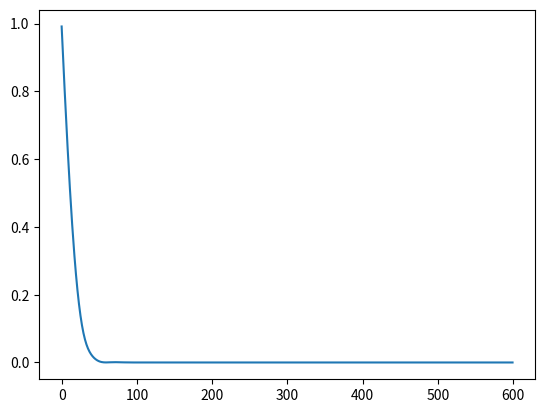

Python code for this plot:
import numpy as np 
import matplotlib.pyplot as plt 

def dsigmoid(x):
	return sigmoid(x)*(1.0-sigmoid(x))
def sigmoid(x):
	return 1 / (1 + np.exp(-x))
def dlinear(x):
	return 1
def linear(x):
	return x
	
#def RMSE(Y,Yhat):
#	res = np.power(Yhat - Y,2)
#	res = np.sum(res,axis = 0,keepdims = True) 
#	N = np.size(Yhat,0)
#	res = res/N
#	res = np.sqrt(res)
#	return res
#def DRMSE(Y,Yhat):
#	top = Y - Yhat
#	bot = np.sqrt(2*top)
#	return top/bot
	
def mean_squared_error(y,yhat):
	'''
	Inputs 
	y ::: numpy.array (Output_Dim,Batch_Size) ::: Predicted Values 
	yhat ::: numpy.array (Output_Dim,Batch_Size) ::: Targeted Values 
	Outputs 
	res::: float ::: Mean Squared Error between Y and Yhat 
	'''
	res = np.power(yhat - y,2)
	res = np.sum(res,axis = 0,keepdims = True) 
	N = np.size(yhat,0)
	res = res/N
	return res

def d_mean_squared_error(y,yhat):
	'''
	Inputs 
	y ::: numpy.array (Output_Dim,Batch_Size) ::: Predicted Values 
	yhat ::: numpy.array (Output_Dim,Batch_Size) ::: Targeted Values 
	Outputs 
	res ::: float ::: Derivative of MSE with respect to Y 
	'''
	N = np.size(yhat,0)
	return (2/N)*(y-yhat)

class Optimizer():
	
	def __init__(self,type = None):
		self.type = None

class Adam(Optimizer):
	def __init__(self,learning_rate,beta1, beta2, epsilon):
		self.ite = 1 
		self.algorithm = 'Adam'
		self.beta1 = beta1
		self.beta2 = beta2
		self.epsilon = epsilon
		self.learning_rate = learning_rate
	
	def update_layer(self,layer):
		'''
		Inputs
		layer ::: NN_numerics.Layer :::
		Outputs 
		None
		'''
		ite = self.ite
		beta1 = self.beta1
		beta2 = self.beta2
		epsilon = self.epsilon
		learning_rate = self.learning_rate
		# Update Sd
		layer.cache['Sdw'] = beta2*layer.cache['Sdw'] + (1-beta2)*np.square(layer.dweights_)
		layer.cache['Sdb'] = beta2*layer.cache['Sdb'] + (1-beta2)*np.square(layer.dbias_)
		# Update Vd
		layer.cache['Vdw'] = beta1*layer.cache['Vdw'] + (1-beta1)*layer.dweights_ 
		layer.cache['Vdb'] = beta1*layer.cache['Vdb'] + (1-beta1)*layer.dbias_ 
		# Correct Vd and Sd 
		Vdwc_tmp = layer.cache['Vdw']/(1-(beta1**ite))
		Vdbc_tmp = layer.cache['Vdb']/(1-(beta1**ite))
		Sdwc_tmp = layer.cache['Sdw']/(1-(beta2**ite))
		Sdbc_tmp = layer.cache['Sdb']/(1-(beta2**ite))
		#Update Model weights, using Vd and Sd: to be completed 
		layer.weights =  layer.weights - learning_rate * np.divide(Vdwc_tmp,(np.sqrt(Sdwc_tmp)+epsilon))
		layer.bias = layer.bias - learning_rate*np.divide(Vdbc_tmp,(np.sqrt(Sdbc_tmp)+epsilon))

class SGD(Optimizer):
	def __init__(self,learning_rate):
		self.ite = 1 
		self.algorithm = 'SGD'
		self.learning_rate = learning_rate

	def update_layer(self,layer):
		'''
		Inputs
		layer ::: NN_numerics.Layer :::
		Outputs 
		None
		'''
		learning_rate = self.learning_rate
		layer.weights = layer.weights - learning_rate*layer.dweights_
		layer.bias = layer.bias - learning_rate*layer.dbias_
		

class Model():
	def __init__(self,layers = [],loss = 'MSE'):
		'''
		Inputs 
		layers ::: list of NN_numerics.Layers ::: default = [] ::: Sequence of layers defining the model 
		loss ::: str ::: default = 'MSE' (choose among : 'MSE', '' ...) ::: Loss function used during the model training  
		Outputs 
		None
		'''
		self.layers = layers 
		if loss == 'MSE' : 
			self.loss = mean_squared_error
			self.dloss = d_mean_squared_error
	
	def predict(self,inputs): 
		'''
		Inputs 
		inputs ::: np.array (Input_Dim,Batch_Size) ::: Input data, for which we want to make a prediction
		Outputs 
		input_tmp ::: np.array (Output_Dim, Batch_Size) ::: Model Predictions
		'''
		input_tmp = inputs 
		## Forward layers loop 
		for layer in self.layers :
			## Propagate input_tmp through the layer  
			layer.forward(input_tmp)
			## Update input_tmp with the layer activations, stored in layer.cache 
			input_tmp = layer.cache['A']
		return input_tmp
	
	def backprop(self,y,yhat):
		'''
		Inputs  
		y ::: numpy.array (Output_Dim,Batch_Size) ::: Predicted Values 
		yhat ::: numpy.array (Output_Dim,Batch_Size) ::: Targeted Values
		Outputs 
		None
		'''
		batch_size = np.size(y,1) 
		rhs_feed = self.dloss(y,yhat) # Init right hand side feed 
		## Backward layers loop
		l = len(self.layers) - 1 
		while l >= 0: 
			## Back-propagate and update rhs_feed 
			rhs_feed = self.layers[l].backward(rhs_feed,batch_size)
			l = l - 1 
	
	def update(self,optimizer):
		'''
		Update model weights/biases 
		Inputs 
		optimizer ::: NN_numerics.Optimizer ::: Optimization algorithm 
		Outputs 
		None
		'''
		## Forward layers loop 
		l = 0
		while l < len(self.layers):
			## Update the layer 
			optimizer.update_layer(self.layers[l])
			l = l + 1
		
	def calc_loss(self,y,yhat): 
		'''
		Inputs 
		y ::: numpy.array (Output_Dim,Batch_Size) ::: Predicted Values 
		yhat ::: numpy.array (Output_Dim,Batch_Size) ::: Targeted Values 
		Outputs 
		loss ::: float ::: Mean Squared Error between Y and Yhat 
		'''
		batch_size = np.size(y,1) # Assess batch_size
		err = self.loss(y,yhat) # Assess loss 
		loss = np.sum(err)/batch_size # Normalize loss according to the number of examples 
		return loss
	
	def step(self,x_mb,y_mb): 
		'''
		Performs forward propagation and back ward propagation 
		arguments 
		x_mb ::: array (n_features,batch_size) ::: input data 
		y_mb ::: array (n_labels, batch_size) ::: output data 
		returns 
		loss ::: float ::: loss value 
		'''
		## Forward prop
		yhat = self.predict(x_mb)
		## Calc Loss
		loss = self.calc_loss(yhat,y_mb)
		## Back prop
		self.backprop(yhat,y_mb)
		return loss
		
	def fit(self,x,yhat,optimizer = Adam(learning_rate = 0.01, beta1 = 0.9, beta2 = 0.999, epsilon = 10e-8),epochs=1000,batch_size = None):
		'''
		Inputs 
		x ::: numpy.array (Input_Dim,N_examples) ::: Input Values 
		yhat ::: numpy.array (Output_Dim,N_examples) ::: Targeted Values
		optimizer ::: NN_numerics.Adam(Optimizer) ::: default 
		= Adam(learning_rate = 0.01, beta1 = 0.9, beta2 = 0.999, epsilon = 10e-8) ::: 
		Epochs ::: int ::: default = 1000 ::: Number of epochs 
		batch_size ::: int ::: default = None ::: Mini-batch size 
		Outputs 
		loss ::: float ::: Mean Squared Error between Y and Yhat 
		'''
		n_examples = np.size(x,-1)
		if batch_size == None :
			batch_size = n_examples
		if batch_size > n_examples:
			batch_size = n_examples
		## Training Loop 
		i = 0 
		err = []
		while (i < epochs) :
			print( 'Epoch ',str(i),' /',str(epochs))
			## Shuffle training examples 
			shuffled_indices = np.random.permutation(n_examples)
			x = x[:,shuffled_indices]
			yhat = yhat[:,shuffled_indices]
			## Mini-batches Loop
			j = 0 
			while j < n_examples:
				## Get mini-batch from shuffled training data 
				if j+batch_size < n_examples:
					x_mb = x[:,j:j+batch_size]
					yhat_mb = yhat[:,j:j+batch_size] 
				else : 
					x_mb = x[:,j:]
					yhat_mb = yhat[:,j:]
				## Forward and Backward prop 
				loss = self.step(x_mb,yhat_mb)
				## Update parameters 
				self.update(optimizer)
				optimizer.ite = optimizer.ite + 1 
				## Update error curve with loss 
				err = err + [loss]
				#print(j,'/',np.size(x,-1),'::: Mini batch Loss = ',str(loss))
				j = j + batch_size
			print( 'Last loss at Epoch ',str(i),' = ',str(loss))
			del loss
			i = i + 1 
		return err
		
	def summary(self):
		'''
		Display the model architecture 
		Inputs 
		None 
		Outputs 
		None
		'''
		print('')
		print('##### Model Summary #####')
		for i in range(len(self.layers)):
			print('###########################')
			print('Layer Number '+str(i+1))
			print('Weights ::: ',np.shape(self.layers[i].weights))
			print('Biases  ::: ',np.shape(self.layers[i].bias))
			
	def disp_learnable(self):
		'''
		Display the model parameters 
		Inputs 
		None 
		Outputs 
		None
		'''
		print('')
		print('##### Model Parameters #####')
		for i in range(len(self.layers)):
			print('###########################')
			print('Layer Number '+str(i+1))
			print('Weights ::: ')
			print(self.layers[i].weights)
			print('Biases  ::: ')
			print(self.layers[i].bias)
		

class Layer():
	def __init__(self):
		self.Name = None

class Dense(Layer):
	def __init__(self,units,activation ='linear',input_units = None): 
		'''
		Inputs 
		units ::: int ::: Number of units (viz. neurons) in the layer 
		activation ::: str ::: default = 'linear' choices('linear', 'sigmoid', '', ...) ::: Activation function 
		input_units ::: int ::: default = None ::: Number of inputs of the layer
		Outputs 
		None 
		'''
		self.units = units
		self.cache = dict() # Init Cache dictionary 
		self.cache['Sdb'] = np.zeros((self.units,1)) # Init 
		self.cache['Vdb'] = np.zeros((self.units,1)) # Init 
		self.bias = np.zeros((units,1)) + np.random.normal(loc=0.0, scale=1.0,size = (units,1)) # Init Biases 
		self.dbias_ = np.zeros((units,1)) # Init DLoss/DB
		## Set the activation 
		if activation == 'linear':
			self.activation = linear
			self.dactivation = dlinear
		if activation == 'sigmoid':
			self.activation = sigmoid
			self.dactivation = dsigmoid
		## If the number of inputs is provided, then init weights
		if input_units != None : 
			self.input_units = input_units
			self.weights = np.zeros((self.units,self.input_units)) + np.random.normal(loc=0.0, scale=1.0,size = (self.units,self.input_units))
			self.dweights_ = np.zeros((self.units,self.input_units)) # Init DLoss/DW
			self.cache['Sdw'] = np.zeros((self.units,self.input_units))
			self.cache['Vdw'] = np.zeros((self.units,self.input_units))
			
	def forward(self,input): 
		'''
		Inputs 
		input ::: numpy.array (Prev_Layer_Dim,Batch_Size) ::: Left hand side
		feed of the layer : Activations from the previous layer, or model
		input, if this is the first layer of the model. 
		Outputs 
		None 
		'''
		w_tmp = self.weights # Get layer weights 
		b_tmp = self.bias # Get layer biases 
		# Calculate input weighted sum 
		z_tmp =  np.dot(w_tmp , input) + b_tmp 
		# Calculate the layer activations 
		a_tmp = self.activation(z_tmp) 
		# Store activations in cache (required for backprop)
		self.cache['A'] = a_tmp 
		# Store weighted sum in cache (required for backprop)
		self.cache['Z'] = z_tmp 
		# Store input (viz activation of prev layer) (required for backprop)
		self.cache['inputs'] = input 
		del w_tmp, b_tmp, z_tmp
		
	def backward(self,rhs_feed,batch_size):
		'''
		Inputs 
		rhs_feed ::: numpy.array (Next_Layer_Dim,Batch_Size) ::: right hand 
		side feed : DLoss/DA 
		batch_size ::: int :: The batch size 
		Outputs 
		dal_tmp ::: numpy.array (Layer_Dim,Batch_Size) ::: 
		'''
		# Init dal_tmp
		dal_tmp = rhs_feed
		#
		zl_tmp = self.cache['Z'] # get weigthed wum of the layer 
		alm1_tmp = self.cache['inputs'] # get activation of prev layer 
		wl_tmp = self.weights # get model weights 
		#
		dzl_tmp = dal_tmp * self.dactivation(zl_tmp)
		# Calculate DLoss/DW
		dwl_tmp = (1/batch_size) * np.dot(dzl_tmp , np.transpose(alm1_tmp))
		# Calculate DLoss/DB 
		dbl_tmp = (1/batch_size) * np.sum(dzl_tmp, axis = 1,keepdims = True)
		# Store weights and bias derivatives 
		self.dweights_ = dwl_tmp
		self.dbias_ = dbl_tmp
		# Update dal_tmp, for the next step (viz previous layer) of backprop
		dal_tmp = np.dot(np.transpose(wl_tmp) , dzl_tmp)
		del zl_tmp,alm1_tmp,wl_tmp,dzl_tmp,dwl_tmp,dbl_tmp
		return dal_tmp	 
				
if __name__ == "__main__":
	# Data 
	X = np.ones((4,10))
	Yhat = np.ones((2,10))*2#np.array([[2],[2]])
	#########
	#layer1 = Dense(4,activation ='linear',input_units = 4)
	layer1 = Dense(3,activation ='sigmoid',input_units = 4)
	layer2 = Dense(2,activation ='sigmoid',input_units = 3)
	layer3 = Dense(2,activation ='linear',input_units = 2)
	model2 = Model(layers = [layer1,layer2,layer3],loss = 'MSE')
	err2 = model2.fit(X,Yhat,epochs= 200,batch_size=4)
	#err2 = model2.fit(X,Yhat,optimizer = SGD(learning_rate = 0.01))
	plt.plot(err2)
	plt.show()
	
	print(model2.predict(X))
	print(Yhat)	
